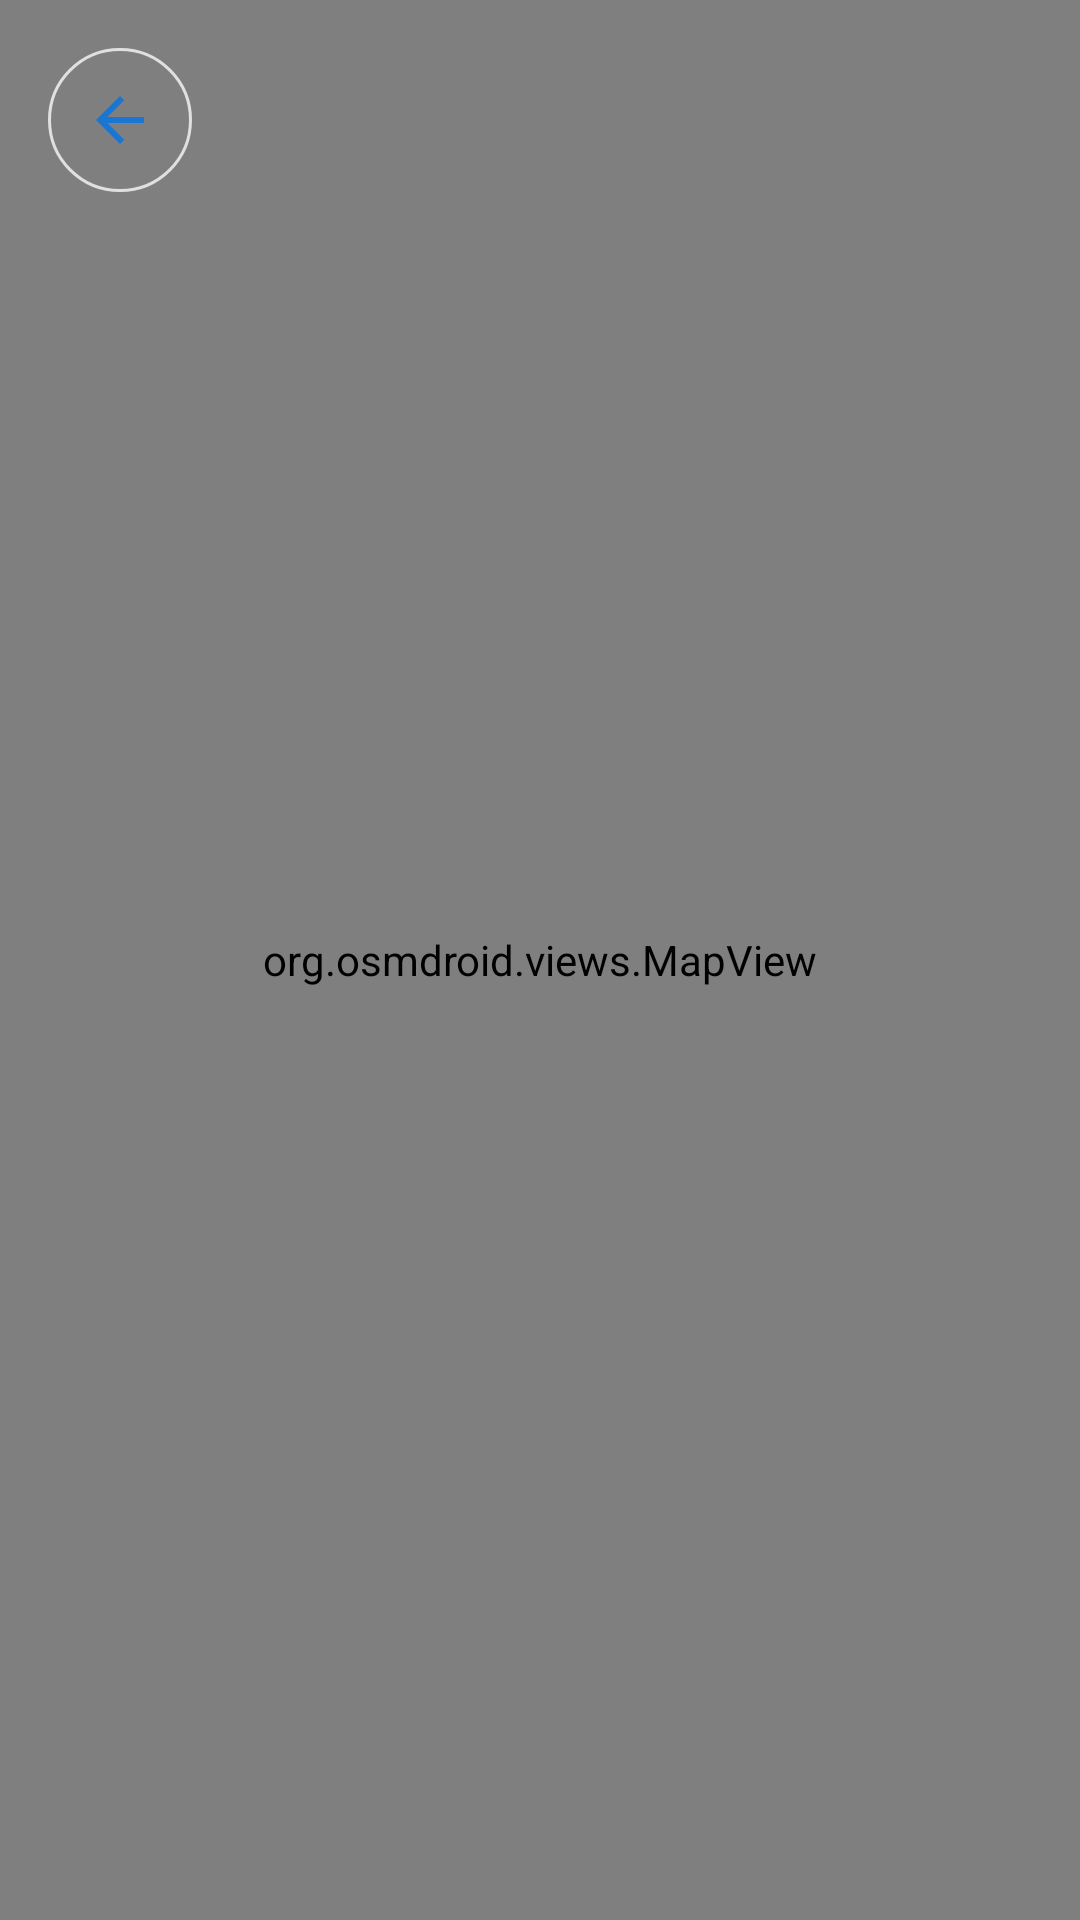

Reconstruct the res/layout file that produces this screen, plus the resources it refers to.
<!-- AndroidManifest.xml: application theme Theme.SAGIP_prototype -->
<!-- res/layout/activity_my_openstreet_map.xml -->
<?xml version="1.0" encoding="utf-8"?>
<RelativeLayout xmlns:android="http://schemas.android.com/apk/res/android"
    android:layout_width="match_parent"
    android:layout_height="match_parent">

    <org.osmdroid.views.MapView
        android:id="@+id/map"
        android:layout_width="match_parent"
        android:layout_height="match_parent" />

    
    <ImageButton
        android:id="@+id/btnBack"
        android:layout_width="48dp"
        android:layout_height="48dp"
        android:layout_alignParentTop="true"
        android:layout_alignParentStart="true"
        android:layout_margin="16dp"
        android:background="@drawable/circle_background"
        android:src="@drawable/ic_arrow_back"
        android:contentDescription="Back"
        android:elevation="4dp" />

    
    <LinearLayout
        android:id="@+id/emergencyInfoCard"
        android:layout_width="match_parent"
        android:layout_height="wrap_content"
        android:layout_alignParentBottom="true"
        android:layout_margin="16dp"
        android:background="@drawable/card_background"
        android:orientation="vertical"
        android:padding="16dp"
        android:elevation="4dp"
        android:visibility="gone">

        <TextView
            android:id="@+id/tvEmergencyTitle"
            android:layout_width="match_parent"
            android:layout_height="wrap_content"
            android:text="🚨 EMERGENCY LOCATION"
            android:textColor="@android:color/holo_red_dark"
            android:textSize="18sp"
            android:textStyle="bold"
            android:gravity="center" />

        <TextView
            android:id="@+id/tvEmergencyAddress"
            android:layout_width="match_parent"
            android:layout_height="wrap_content"
            android:layout_marginTop="8dp"
            android:text="Location address will appear here"
            android:textSize="14sp"
            android:gravity="center" />

        <TextView
            android:id="@+id/tvDistanceTime"
            android:layout_width="match_parent"
            android:layout_height="wrap_content"
            android:layout_marginTop="4dp"
            android:text=""
            android:textSize="12sp"
            android:textColor="@android:color/holo_blue_dark"
            android:gravity="center"
            android:textStyle="bold" />

        
        <LinearLayout
            android:layout_width="match_parent"
            android:layout_height="wrap_content"
            android:layout_marginTop="12dp"
            android:orientation="horizontal"
            android:gravity="center">

            <Button
                android:id="@+id/btnNavigate"
                android:layout_width="0dp"
                android:layout_height="wrap_content"
                android:layout_weight="1"
                android:layout_marginEnd="4dp"
                android:text="@string/btn_navigate"
                android:textSize="12sp"
                android:background="@drawable/button_background"
                android:textColor="@android:color/white" />

            <Button
                android:id="@+id/btnCallSenior"
                android:layout_width="0dp"
                android:layout_height="wrap_content"
                android:layout_weight="1"
                android:layout_marginStart="4dp"
                android:text="@string/btn_call_senior"
                android:textSize="12sp"
                android:background="@drawable/button_background"
                android:textColor="@android:color/white" />

        </LinearLayout>

        <Button
            android:id="@+id/btnShowRoute"
            android:layout_width="match_parent"
            android:layout_height="wrap_content"
            android:layout_marginTop="8dp"
            android:text="@string/btn_show_route"
            android:textSize="14sp"
            android:background="@drawable/button_background"
            android:textColor="@android:color/white" />

        
        <Button
            android:id="@+id/btnCallClosestRescuer"
            android:layout_width="match_parent"
            android:layout_height="wrap_content"
            android:layout_marginTop="8dp"
            android:text="@string/call_closest_rescuer"
            android:textSize="14sp"
            android:background="@drawable/button_background"
            android:textColor="@android:color/white"
            android:visibility="gone" />

        
        <Button
            android:id="@+id/btnTestTracking"
            android:layout_width="match_parent"
            android:layout_height="wrap_content"
            android:layout_marginTop="8dp"
            android:text="🧪 Test Tracking"
            android:textSize="12sp"
            android:background="@drawable/button_background"
            android:textColor="@android:color/white"
            android:visibility="gone" />

    </LinearLayout>

</RelativeLayout>
<!-- resources referenced by this layout -->
<resources>
  <!-- drawable button_background (drawable) -->
  <?xml version="1.0" encoding="utf-8"?>
  <shape xmlns:android="http://schemas.android.com/apk/res/android">
      <solid android:color="@color/primary_blue"/>
      <corners android:radius="8dp"/>
  </shape>
  <!-- drawable card_background (drawable) -->
  <?xml version="1.0" encoding="utf-8"?>
  <shape xmlns:android="http://schemas.android.com/apk/res/android">
      <solid android:color="#FFFFFF"/>
      <corners android:radius="8dp"/>
      <stroke android:width="1dp" android:color="#E0E0E0"/>
  </shape>
  <!-- drawable circle_background (drawable) -->
  <?xml version="1.0" encoding="utf-8"?>
  <shape xmlns:android="http://schemas.android.com/apk/res/android"
      android:shape="oval">
      <solid
          android:color="@color/transparent" />
  
      <stroke
          android:width="1dp"
          android:color="#E0E0E0" />
  </shape>
  <!-- drawable ic_arrow_back (drawable) -->
  <?xml version="1.0" encoding="utf-8"?>
  <vector xmlns:android="http://schemas.android.com/apk/res/android"
      android:width="24dp"
      android:height="24dp"
      android:viewportWidth="24"
      android:viewportHeight="24"
      android:tint="#1976D2">
      <path
          android:fillColor="@android:color/white"
          android:pathData="M20,11H7.83l5.59,-5.59L12,4l-8,8 8,8 1.41,-1.41L7.83,13H20v-2z"/>
  </vector>
  <string name="btn_call_senior">Call Senior</string>
  <string name="btn_navigate">Navigate</string>
  <string name="btn_show_route">Show Route</string>
  <string name="call_closest_rescuer">Call Closest Rescuer</string>
  <style name="Theme.SAGIP_prototype" parent="Base.Theme.SAGIP_prototype" />
  <color name="primary_blue">#3182CE</color>
  <color name="transparent">#00000000</color>
  <style name="Base.Theme.SAGIP_prototype" parent="Theme.MaterialComponents.DayNight.NoActionBar">
          
          
  
          <item name="android:statusBarColor">@color/backgroundRed</item>
          <item name="android:windowLightStatusBar">false</item>/&gt;
  
      </style>
  <color name="backgroundRed">#C62828</color>
</resources>
